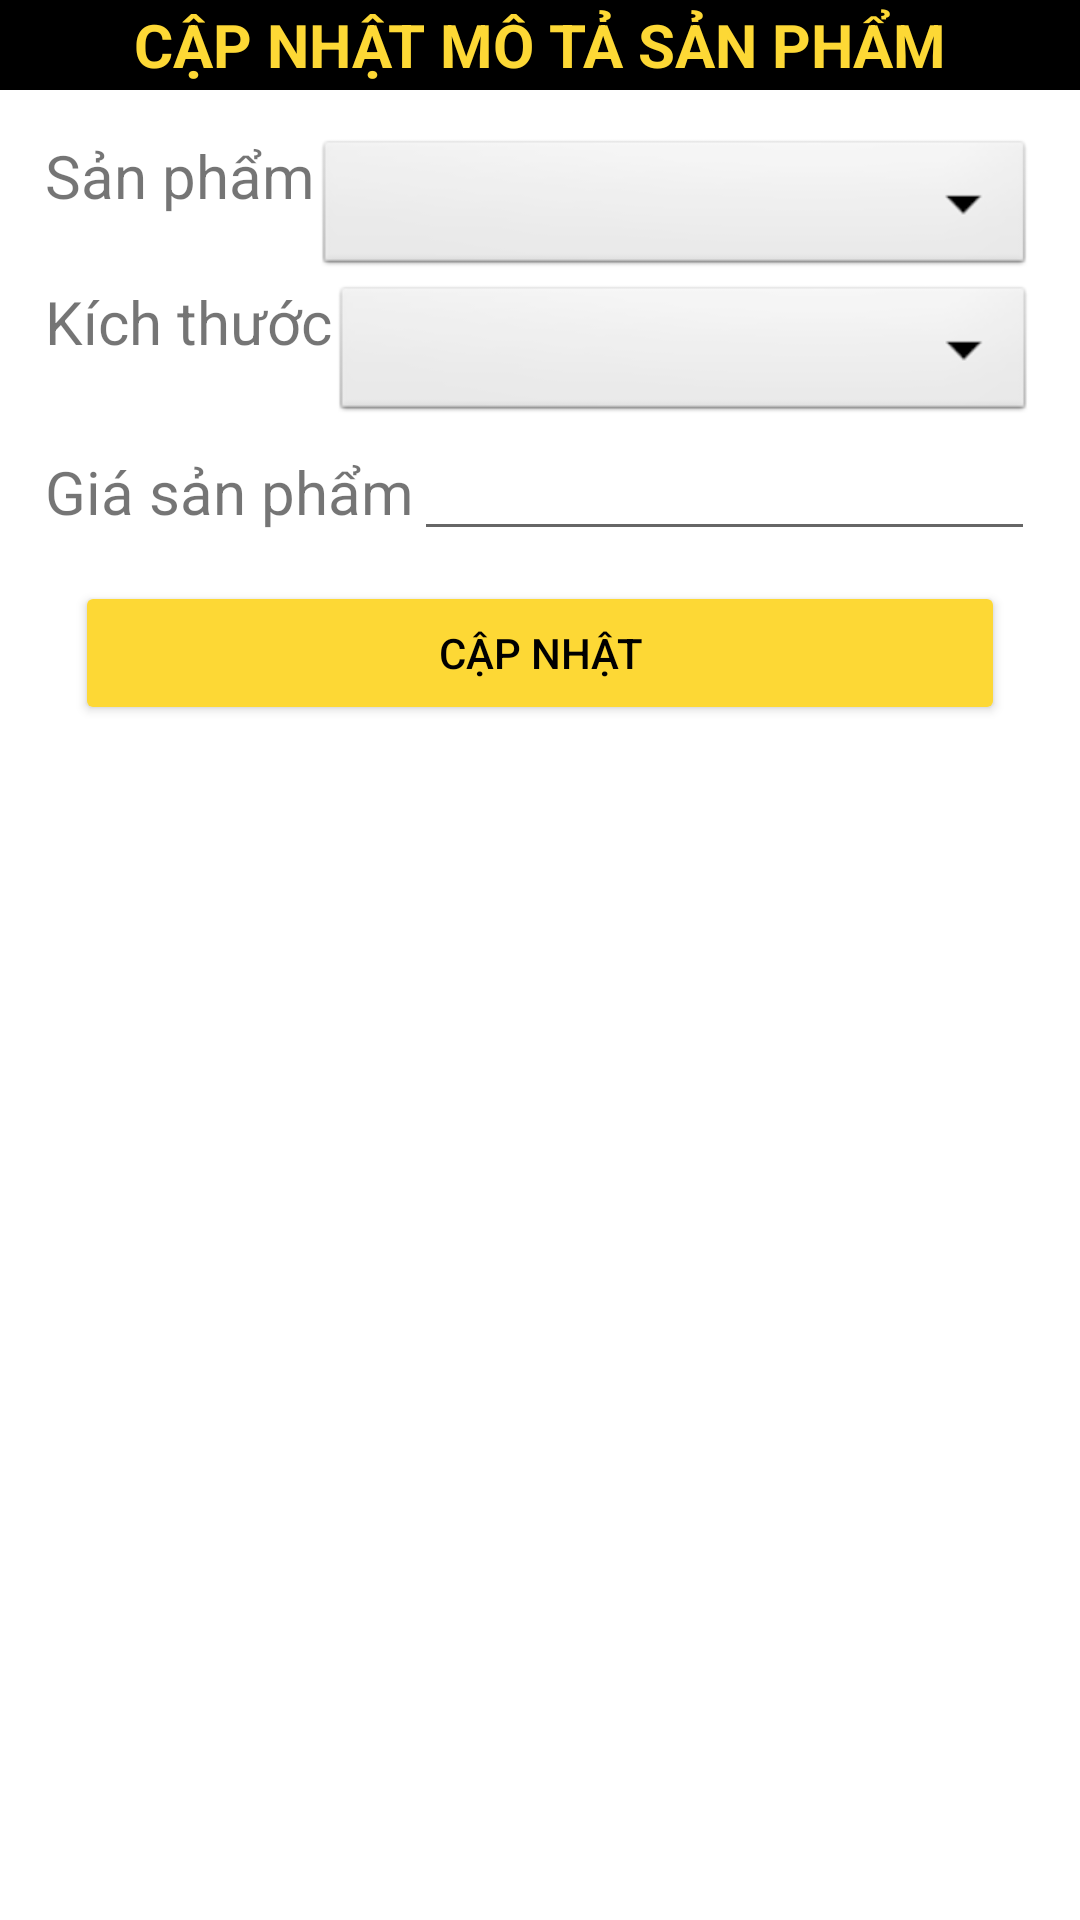

Android layout source for this screen:
<!-- AndroidManifest.xml: application theme Theme.NguyenAnhThu_Admin_FreshCake -->
<!-- res/layout/activity_sua_mo_ta.xml -->
<?xml version="1.0" encoding="utf-8"?>
<LinearLayout xmlns:android="http://schemas.android.com/apk/res/android"
    xmlns:app="http://schemas.android.com/apk/res-auto"
    xmlns:tools="http://schemas.android.com/tools"
    android:layout_width="match_parent"
    android:layout_height="match_parent"
    tools:context=".SuaMoTa.SuaMoTaActivity"
    android:orientation="vertical">

    <TextView
        android:id="@+id/txtDanhmuc"
        android:layout_width="match_parent"
        android:layout_height="30dp"
        android:background="@color/black"
        android:gravity="center"
        android:text="CẬP NHẬT MÔ TẢ SẢN PHẨM"
        android:textColor="#FDD835"
        android:textSize="20dp"
        android:textStyle="bold" />

    <LinearLayout
        android:id="@+id/layoutBaoAll"
        android:layout_width="match_parent"
        android:layout_height="wrap_content"
        android:layout_below="@+id/Apptoolbar_Manage"
        android:layout_gravity="center"
        android:layout_margin="10dp"
        android:gravity="center"
        android:orientation="vertical"
        android:padding="5dp">


        <LinearLayout
            android:layout_width="match_parent"
            android:layout_height="wrap_content"
            android:orientation="horizontal">

            <TextView
                android:layout_width="wrap_content"
                android:layout_height="wrap_content"
                android:text="Sản phẩm"
                android:textColorHint="@color/teal_200"
                android:textSize="20dp" />

            <Spinner
                android:id="@+id/spSpinner"
                android:layout_width="match_parent"
                android:layout_height="wrap_content"
                android:background="@android:drawable/btn_dropdown"
                android:spinnerMode="dropdown" />

        </LinearLayout>

        <LinearLayout
            android:layout_width="match_parent"
            android:layout_height="wrap_content"
            android:orientation="horizontal">

            <TextView
                android:layout_width="wrap_content"
                android:layout_height="wrap_content"
                android:text="Kích thước"
                android:textColorHint="@color/teal_200"
                android:textSize="20dp" />

            <Spinner
                android:id="@+id/sizeSpinner"
                android:layout_width="match_parent"
                android:layout_height="wrap_content"
                android:background="@android:drawable/btn_dropdown"
                android:spinnerMode="dropdown" />

        </LinearLayout>

        <LinearLayout
            android:layout_width="match_parent"
            android:layout_height="wrap_content"
            android:orientation="horizontal">

            <TextView
                android:layout_width="wrap_content"
                android:layout_height="wrap_content"
                android:text="Giá sản phẩm"
                android:textColorHint="@color/teal_200"
                android:textSize="20dp" />

            <EditText
                android:id="@+id/txtGia"
                android:layout_width="match_parent"
                android:layout_height="wrap_content" />

        </LinearLayout>

        <Button
            android:id="@+id/btnCapNhat"
            android:layout_width="match_parent"
            android:layout_height="wrap_content"
            android:layout_gravity="center"
            android:layout_marginStart="10dp"
            android:layout_marginTop="10dp"
            android:layout_marginEnd="10dp"
            android:layout_marginBottom="10dp"
            android:backgroundTint="#FDD835"
            android:text="Cập nhật"
            android:textColor="#000000"
            android:textColorHint="#ff0000" />
    </LinearLayout>

</LinearLayout>
<!-- resources referenced by this layout -->
<resources>
  <color name="black">#FF000000</color>
  <color name="teal_200">#FF03DAC5</color>
  <style name="Theme.NguyenAnhThu_Admin_FreshCake" parent="Theme.MaterialComponents.DayNight.DarkActionBar">
          
          <item name="colorPrimary">@color/purple_500</item>
          <item name="colorPrimaryVariant">@color/purple_700</item>
          <item name="colorOnPrimary">@color/white</item>
          
          <item name="colorSecondary">@color/teal_200</item>
          <item name="colorSecondaryVariant">@color/teal_700</item>
          <item name="colorOnSecondary">@color/black</item>
          
          <item name="android:statusBarColor" tools:targetApi="l">?attr/colorPrimaryVariant</item>
          
      </style>
  <color name="purple_500">#FF6200EE</color>
  <color name="purple_700">#FF3700B3</color>
  <color name="white">#FFFFFFFF</color>
  <color name="teal_700">#FF018786</color>
</resources>
